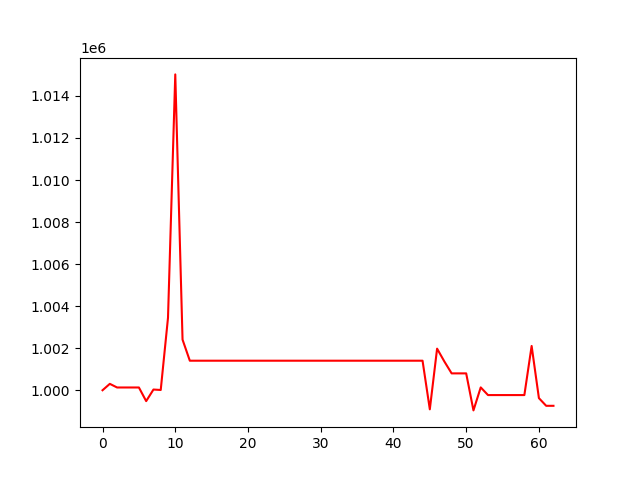

The table this chart was drawn from, first rows:
, 0
0, 1000000
1, 1000304
2, 1000131
3, 1000131
4, 1000131
5, 1000131
6, 999482
7, 1000033
8, 1000012
9, 1003448
10, 1015026
11, 1002407
12, 1001405
13, 1001405
14, 1001405
15, 1001405
16, 1001405
17, 1001405
18, 1001405
19, 1001405
20, 1001405
21, 1001405
22, 1001405
23, 1001405
24, 1001405
25, 1001405
26, 1001405
27, 1001405
28, 1001405
29, 1001405
30, 1001405
31, 1001405
32, 1001405
33, 1001405
34, 1001405
35, 1001405
36, 1001405
37, 1001405
38, 1001405
39, 1001405
40, 1001405
41, 1001405
42, 1001405
43, 1001405
44, 1001405
45, 999092
46, 1001978
47, 1001367
48, 1000802
49, 1000802
50, 1000802
51, 999041
52, 1000134
53, 999770
54, 999770
55, 999770
56, 999770
57, 999770
58, 999770
59, 1002106
... 3 more rows
